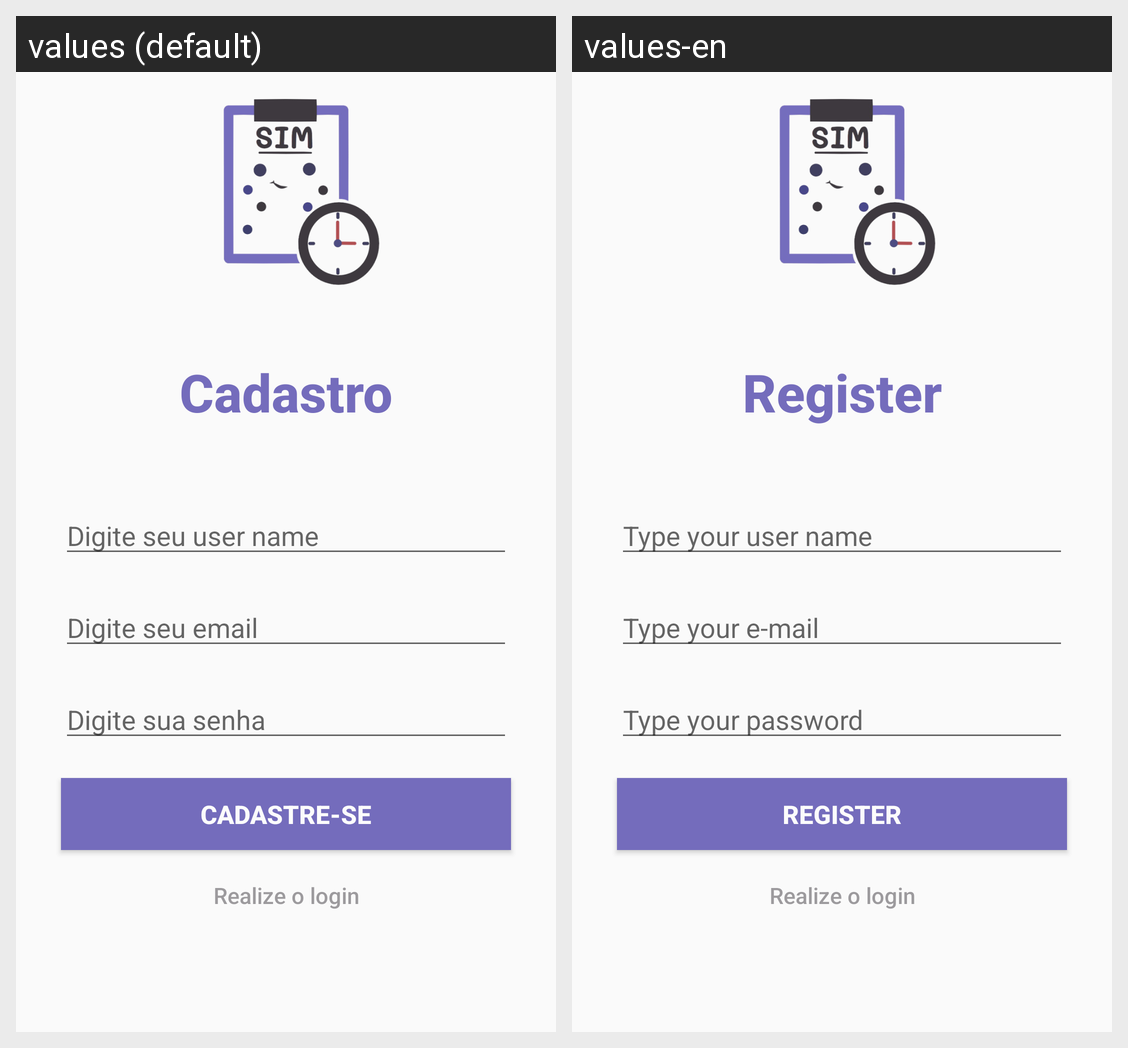

Locale-by-locale string values for the Android screen shown in this grid:
Android screen res/layout/activity_register.xml rendered under 2 locales, left to right: values (default), values-en. Device: Nexus 5 (rendered at 1080×1920; each locale shown at half size, 540×960, under a caption strip naming it); theme AppTheme.
Strings drawn on this screen, with the default value and each locale's value (text and hints the layout hard-codes, and strings that could not be matched under every locale, appear in the picture but are not listed):

pages_RegisterText
  values: Cadastro
  values-en: Register

inpt_UserText
  values: Digite seu user name
  values-en: Type your user name

inpt_EmailText
  values: Digite seu email
  values-en: Type your e-mail

inpt_PasswordText
  values: Digite sua senha
  values-en: Type your password

btn_register
  values: Cadastre-se
  values-en: Register
